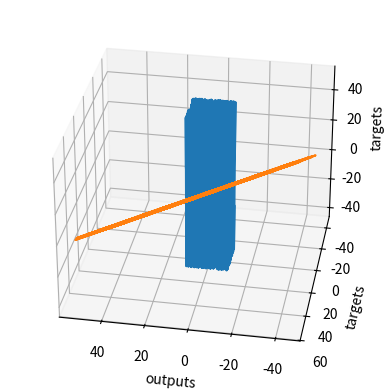

This figure's Python source:
import numpy as np
import matplotlib.pyplot as plt
from mpl_toolkits.mplot3d import Axes3D

observations = 1000

xs=np.random.uniform(low=-10,high=10,size=(observations,1))
zs=np.random.uniform(-10,10,(observations,1))

inputs = np.column_stack((xs,zs))
print(inputs.shape)

noise = np.random.uniform(-1,1,(observations,1))
targets = 2*xs - 3*zs + 5 + noise
print(targets.shape)

targets = targets.reshape(observations,)
flg = plt.figure()
ax = flg.add_subplot(111, projection='3d')
ax.plot(xs , zs , targets)
ax.set_xlabel('xs')
ax.set_ylabel('zs')
ax.set_zlabel('targets')
ax.view_init(azim=100)
plt.show()
targets=targets.reshape(observations,1)

init_range = 0.1
weights = np.random.uniform(-init_range,init_range,size=(2,1))
biases = np.random.uniform(-init_range,init_range,size=1)
print(weights)
print(biases)

learning_rate = 0.05

for i in range (100):
    outputs = np.dot(inputs,weights) + biases
    deltas = outputs - targets

    loss = np.sum(deltas ** 2) / 2 / observations
    print(loss)

    deltas_scaled = deltas / observations
    weights = weights - learning_rate * np.dot(inputs.T,deltas_scaled)
    biases = biases - learning_rate * np.sum(deltas_scaled)


print(weights,biases)

plt.plot(outputs,targets)
plt.xlabel('outputs')
plt.ylabel('targets')
plt.show()
